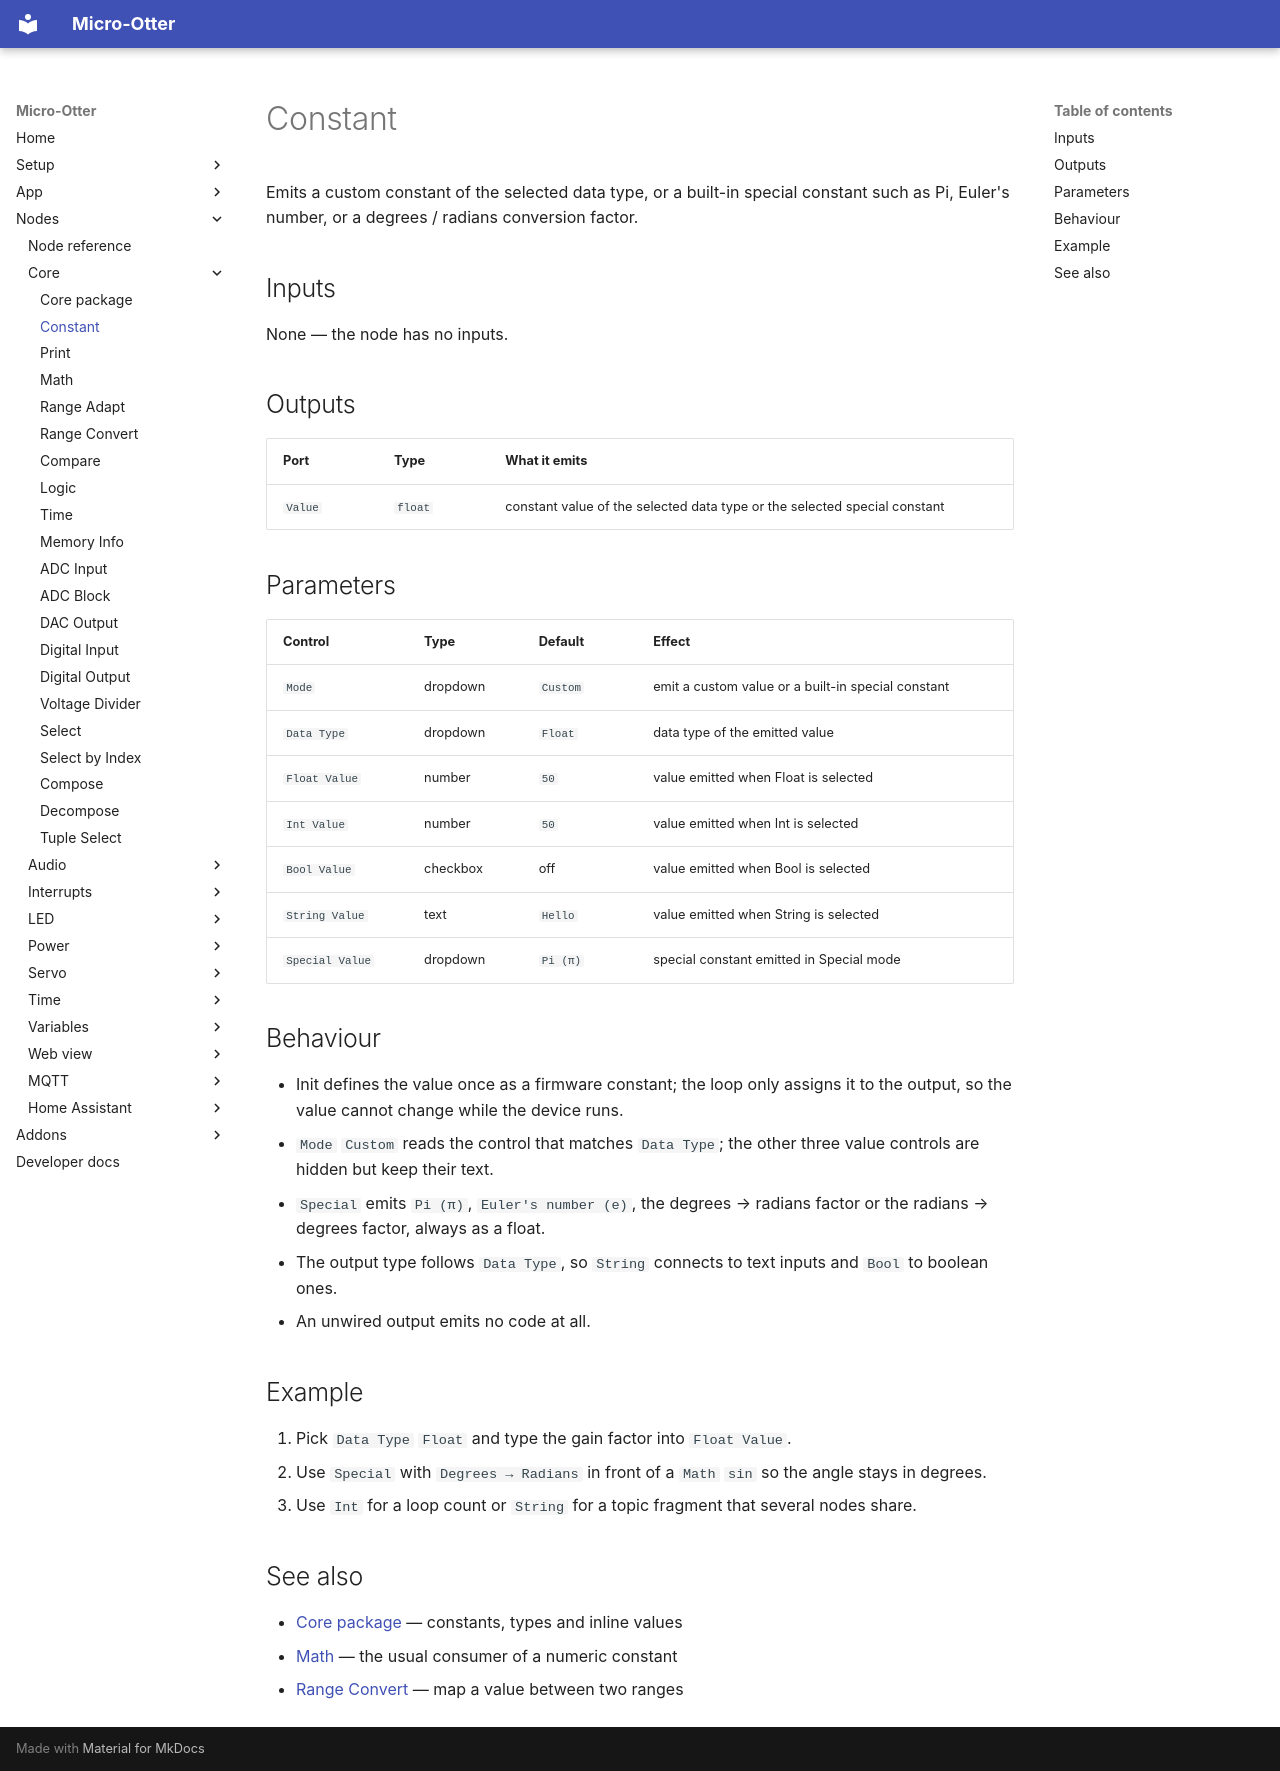

repository: dodeka12/micro-otter · page: nodes/core/const/index.html · generator: mkdocs

# Constant

Emits a custom constant of the selected data type, or a built-in special constant such as Pi, Euler's number, or a degrees / radians conversion factor.

## Inputs

None — the node has no inputs.

## Outputs

| Port | Type | What it emits |
|---|---|---|
| `Value` | `float` | constant value of the selected data type or the selected special constant |

## Parameters

| Control | Type | Default | Effect |
|---|---|---|---|
| `Mode` | dropdown | `Custom` | emit a custom value or a built-in special constant |
| `Data Type` | dropdown | `Float` | data type of the emitted value |
| `Float Value` | number | `50` | value emitted when Float is selected |
| `Int Value` | number | `50` | value emitted when Int is selected |
| `Bool Value` | checkbox | off | value emitted when Bool is selected |
| `String Value` | text | `Hello` | value emitted when String is selected |
| `Special Value` | dropdown | `Pi (π)` | special constant emitted in Special mode |

## Behaviour

- Init defines the value once as a firmware constant; the loop only assigns it to the output, so the
  value cannot change while the device runs.
- `Mode` `Custom` reads the control that matches `Data Type`; the other three value controls are
  hidden but keep their text.
- `Special` emits `Pi (π)`, `Euler's number (e)`, the degrees → radians factor or the radians →
  degrees factor, always as a float.
- The output type follows `Data Type`, so `String` connects to text inputs and `Bool` to boolean ones.
- An unwired output emits no code at all.

## Example

1. Pick `Data Type` `Float` and type the gain factor into `Float Value`.
2. Use `Special` with `Degrees → Radians` in front of a `Math` `sin` so the angle stays in degrees.
3. Use `Int` for a loop count or `String` for a topic fragment that several nodes share.

## See also

- [Core package](index.md) — constants, types and inline values
- [Math](math.md) — the usual consumer of a numeric constant
- [Range Convert](range-convert.md) — map a value between two ranges
